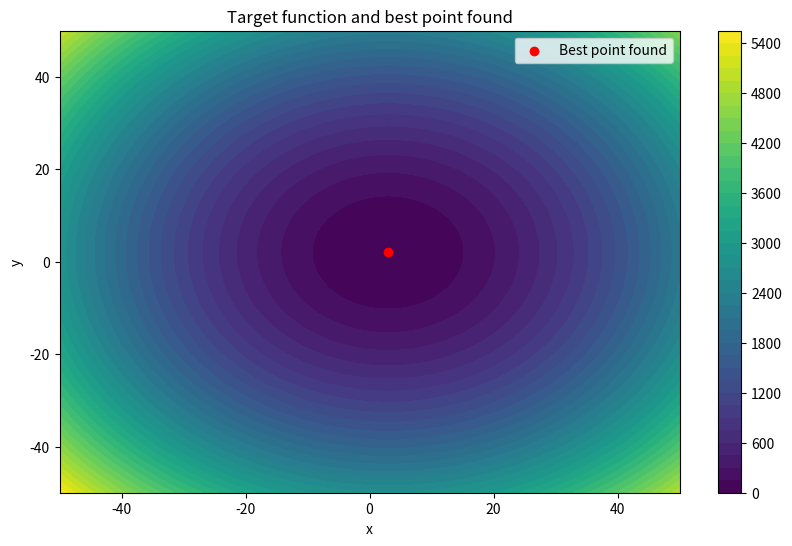

Here is the Python script that generated this plot:
import numpy as np
import matplotlib.pyplot as plt

def plot_results(point, objective_function, view_range: int):
    x = np.linspace(-view_range, view_range, 100)
    y = np.linspace(-view_range, view_range, 100)
    X, Y = np.meshgrid(x, y)
    Z = objective_function(X, Y)

    plt.figure(figsize=(10, 6))
    plt.contourf(X, Y, Z, levels=50, cmap='viridis')
    plt.colorbar()
    plt.scatter(*point, color='red', marker='o', label='Best point found')
    plt.xlabel('x')
    plt.ylabel('y')
    plt.title('Target function and best point found')
    plt.legend()
    plt.show()

def objective_function(x, y):
    return (x - 3) ** 2 + (y - 2) ** 2

def get_neighbors(current, step_size=1.0):
    x, y = current
    return [
        (x + step_size, y),
        (x - step_size, y),
        (x, y + step_size),
        (x, y - step_size)
    ]

def tabu_search(starting_point, max_iterations, tabu_list_size, step_size=1.0):
    current_point = starting_point
    current_value = objective_function(*current_point)
    best_point = current_point
    best_value = current_value

    tabu_list = []

    for _iteration in range(max_iterations):
        neighbors = get_neighbors(current_point, step_size)

        feasible_neighbors = [neighbor for neighbor in neighbors if neighbor not in tabu_list]

        # If all neighbors are taboo, allow the choice of either
        if not feasible_neighbors:
            feasible_neighbors = neighbors

        # Choosing the best neighbor among the acceptable ones
        next_point = min(feasible_neighbors, key=lambda point: objective_function(*point))
        next_value = objective_function(*next_point)

        tabu_list.append(current_point)
        if len(tabu_list) > tabu_list_size:
            tabu_list.pop(0)

        current_point, current_value = next_point, next_value

        if current_value < best_value:
            best_point, best_value = current_point, current_value

    return best_point, best_value

if __name__ == "__main__":
    starting_point = (0.0, 0.0)
    max_iterations = 50
    tabu_list_size = 5
    best_point, best_value = tabu_search(starting_point, max_iterations, tabu_list_size)

    print(f"Best point found: {best_point}")
    print(f"The value of the objective function at this point: {best_value}")

    plot_results(best_point, objective_function, view_range=50)